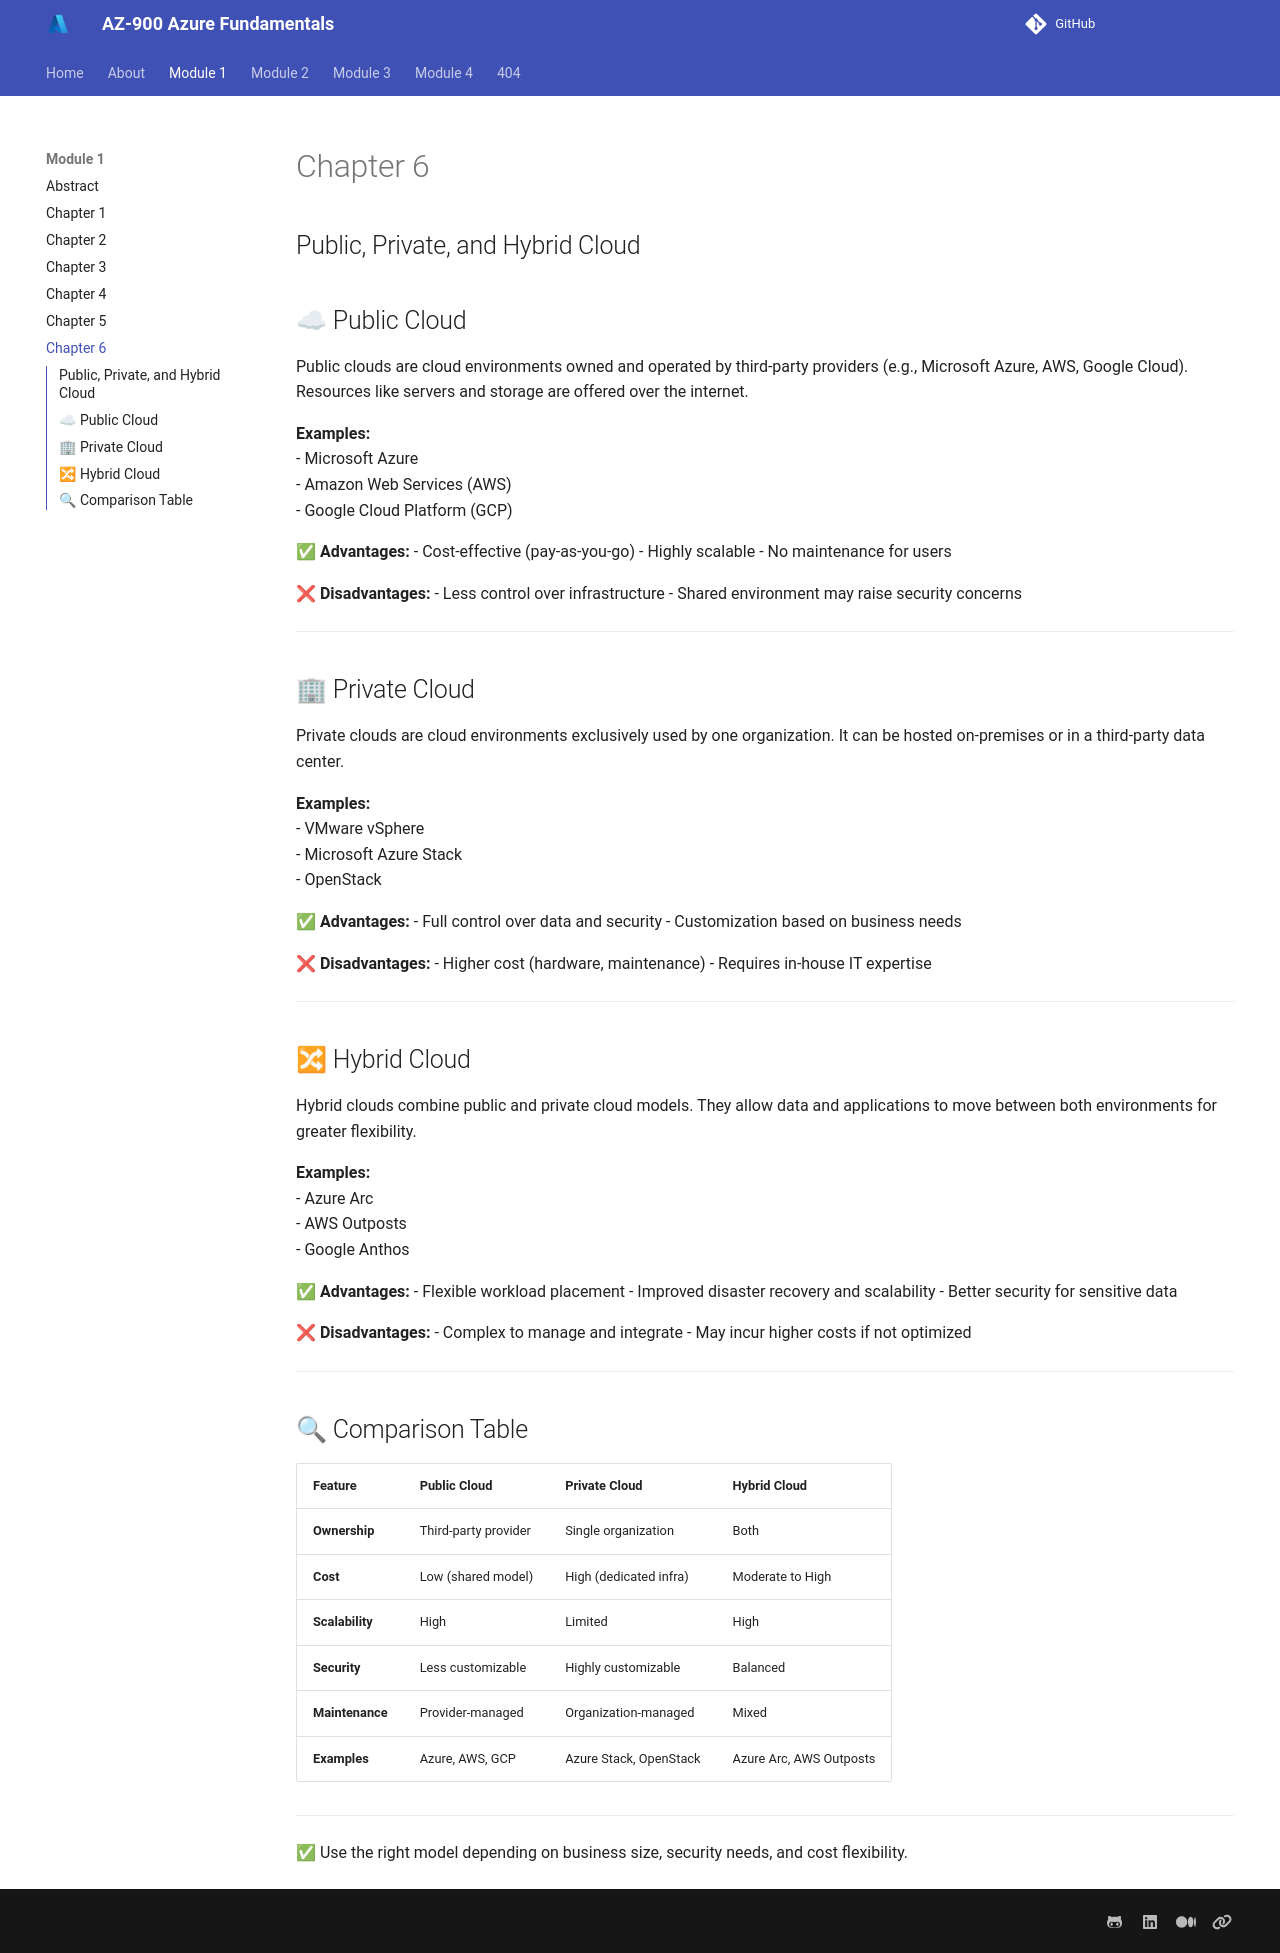

repository: Vimal007Vimal/AZ_900 · page: Module 1/Chapter - 06/index.html · generator: mkdocs

## Public, Private, and Hybrid Cloud

## ☁ Public Cloud

Public clouds are cloud environments owned and operated by third-party providers (e.g., Microsoft Azure, AWS, Google Cloud). Resources like servers and storage are offered over the internet.

**Examples:**  
- Microsoft Azure  
- Amazon Web Services (AWS)  
- Google Cloud Platform (GCP)

**✅ Advantages:**
- Cost-effective (pay-as-you-go)
- Highly scalable
- No maintenance for users

**❌ Disadvantages:**
- Less control over infrastructure
- Shared environment may raise security concerns

---

## 🏢 Private Cloud

Private clouds are cloud environments exclusively used by one organization. It can be hosted on-premises or in a third-party data center.

**Examples:**  
- VMware vSphere  
- Microsoft Azure Stack  
- OpenStack

**✅ Advantages:**
- Full control over data and security
- Customization based on business needs

**❌ Disadvantages:**
- Higher cost (hardware, maintenance)
- Requires in-house IT expertise

---

## 🔀 Hybrid Cloud

Hybrid clouds combine public and private cloud models. They allow data and applications to move between both environments for greater flexibility.

**Examples:**  
- Azure Arc  
- AWS Outposts  
- Google Anthos

**✅ Advantages:**
- Flexible workload placement
- Improved disaster recovery and scalability
- Better security for sensitive data

**❌ Disadvantages:**
- Complex to manage and integrate
- May incur higher costs if not optimized

---

## 🔍 Comparison Table

| Feature               | Public Cloud         | Private Cloud        | Hybrid Cloud                |
|-----------------------|----------------------|----------------------|-----------------------------|
| **Ownership**         | Third-party provider | Single organization  | Both                        |
| **Cost**              | Low (shared model)   | High (dedicated infra)| Moderate to High            |
| **Scalability**       | High                 | Limited               | High                        |
| **Security**          | Less customizable    | Highly customizable  | Balanced                    |
| **Maintenance**       | Provider-managed     | Organization-managed | Mixed                       |
| **Examples**          | Azure, AWS, GCP      | Azure Stack, OpenStack | Azure Arc, AWS Outposts     |

---

✅ Use the right model depending on business size, security needs, and cost flexibility.
